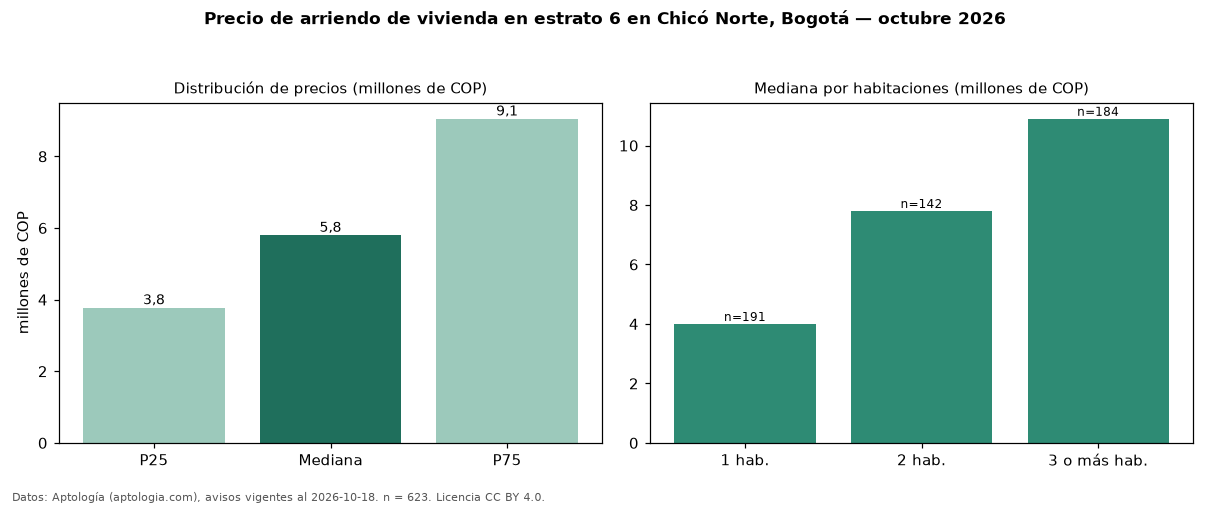

The data file committed next to this chart (first rows):
seccion, metrica, valor, moneda, n
precio, p25, 3778500, COP, 623
precio, mediana, 5800000, COP, 623
precio, p75, 9050000, COP, 623
precio, minimo, 1475000, COP, 623
precio, maximo, 24000000, COP, 623
m2, mediana_precio_m2, 72941, COP, 555
m2, area_mediana_m2, 78.0, m2, 555
admin, mediana_admin_mes, 921400, COP, 330
banos, mediana_banos, 2.0, , 
parqueadero, pct_con_parqueadero, 91.2, %, 579
estrato, estrato_mas_frecuente, 6, , 623
habitaciones, 1, 4000000, COP, 191
habitaciones, 2, 7800000, COP, 142
habitaciones, 3+, 10900000, COP, 184
fuente, fecha_datos, 2026-10-18, , 
fuente, atribucion, https://www.aptologia.com/arriendo/bogot…, , 
fuente, licencia, CC BY 4.0, , 
